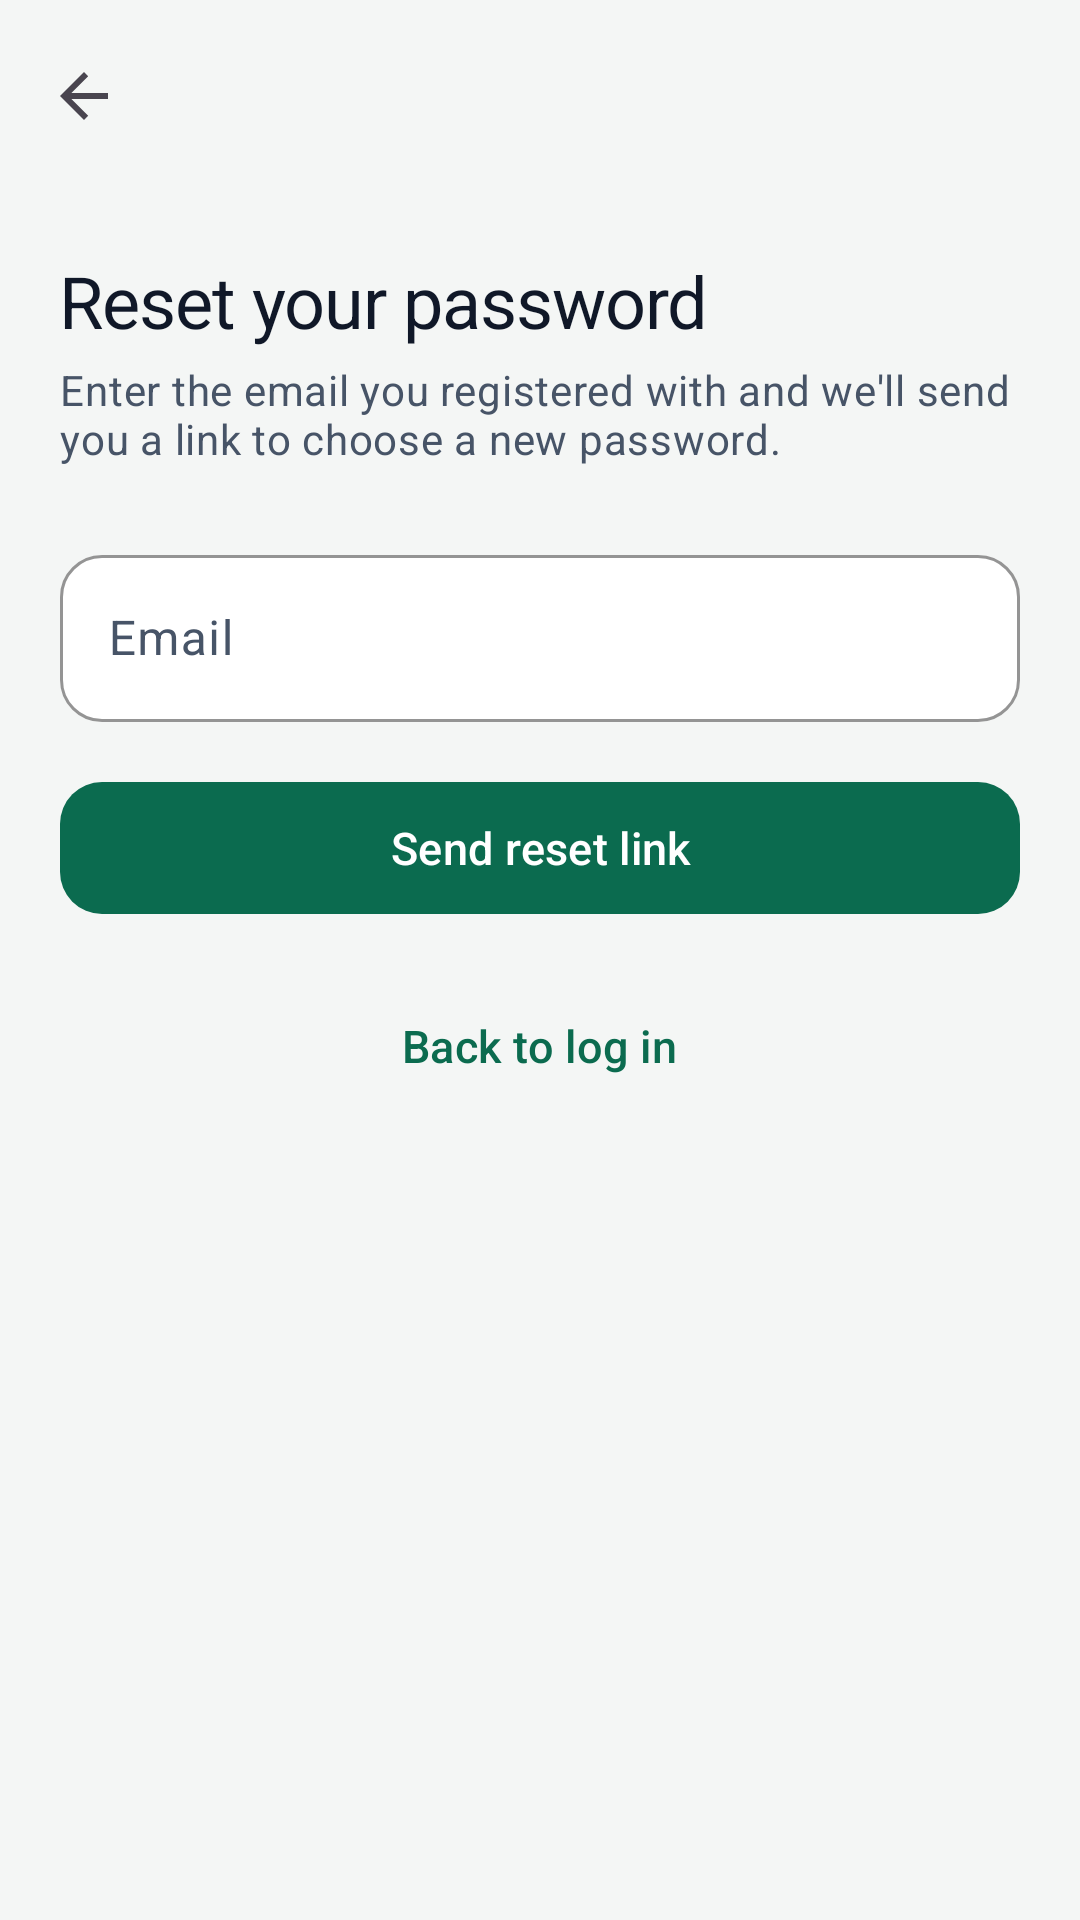

The Android layout XML behind this screen, and the referenced resources:
<!-- AndroidManifest.xml: application theme Theme.ShareBite -->
<!-- res/layout/activity_forgot_password.xml -->
<?xml version="1.0" encoding="utf-8"?>
<LinearLayout xmlns:android="http://schemas.android.com/apk/res/android"
    xmlns:app="http://schemas.android.com/apk/res-auto"
    android:layout_width="match_parent"
    android:layout_height="match_parent"
    android:orientation="vertical">

    <com.google.android.material.appbar.MaterialToolbar
        android:id="@+id/toolbar"
        android:layout_width="match_parent"
        android:layout_height="?attr/actionBarSize"
        app:navigationIcon="?attr/homeAsUpIndicator" />

    <com.google.android.material.progressindicator.LinearProgressIndicator
        android:id="@+id/progress"
        android:layout_width="match_parent"
        android:layout_height="wrap_content"
        android:indeterminate="true"
        android:visibility="gone" />

    <ScrollView
        android:layout_width="match_parent"
        android:layout_height="match_parent">

        <LinearLayout
            android:layout_width="match_parent"
            android:layout_height="wrap_content"
            android:orientation="vertical"
            android:padding="@dimen/screen_padding">

            <TextView
                android:layout_width="wrap_content"
                android:layout_height="wrap_content"
                android:text="@string/reset_title"
                android:textAppearance="@style/TextAppearance.ShareBite.Headline" />

            <LinearLayout
                android:id="@+id/formGroup"
                android:layout_width="match_parent"
                android:layout_height="wrap_content"
                android:orientation="vertical">

                <TextView
                    android:layout_width="wrap_content"
                    android:layout_height="wrap_content"
                    android:layout_marginTop="@dimen/space_xs"
                    android:text="@string/reset_subtitle"
                    android:textAppearance="@style/TextAppearance.ShareBite.Body" />

                <com.google.android.material.textfield.TextInputLayout
                    android:id="@+id/emailInput"
                    android:layout_width="match_parent"
                    android:layout_height="wrap_content"
                    android:layout_marginTop="@dimen/space_xl"
                    android:hint="@string/email"
                    app:startIconDrawable="@drawable/ic_email">

                    <com.google.android.material.textfield.TextInputEditText
                        android:layout_width="match_parent"
                        android:layout_height="wrap_content"
                        android:autofillHints="emailAddress"
                        android:inputType="textEmailAddress"
                        android:maxLines="1" />
                </com.google.android.material.textfield.TextInputLayout>

                <com.google.android.material.button.MaterialButton
                    android:id="@+id/sendButton"
                    android:layout_width="match_parent"
                    android:layout_height="wrap_content"
                    android:layout_marginTop="@dimen/space_l"
                    android:text="@string/send_reset_link" />
            </LinearLayout>

            <LinearLayout
                android:id="@+id/successGroup"
                android:layout_width="match_parent"
                android:layout_height="wrap_content"
                android:layout_marginTop="@dimen/space_xl"
                android:background="@drawable/bg_rounded_panel"
                android:backgroundTint="@color/mint_container"
                android:orientation="vertical"
                android:padding="@dimen/space_l"
                android:visibility="gone">

                <ImageView
                    android:layout_width="32dp"
                    android:layout_height="32dp"
                    android:contentDescription="@null"
                    android:src="@drawable/ic_check_circle"
                    app:tint="@color/forest_green" />

                <TextView
                    android:id="@+id/successText"
                    android:layout_width="match_parent"
                    android:layout_height="wrap_content"
                    android:layout_marginTop="@dimen/space_s"
                    android:textAppearance="@style/TextAppearance.ShareBite.BodyLarge" />
            </LinearLayout>

            <com.google.android.material.button.MaterialButton
                android:id="@+id/backToLogin"
                style="@style/Widget.ShareBite.Button.Text"
                android:layout_width="wrap_content"
                android:layout_height="wrap_content"
                android:layout_gravity="center_horizontal"
                android:layout_marginTop="@dimen/space_l"
                android:text="@string/back_to_login" />
        </LinearLayout>
    </ScrollView>
</LinearLayout>
<!-- resources referenced by this layout -->
<resources>
  <color name="forest_green">#0B6B4F</color>
  <color name="mint_container">#E6F5EE</color>
  <dimen name="screen_padding">20dp</dimen>
  <dimen name="space_l">16dp</dimen>
  <dimen name="space_s">8dp</dimen>
  <dimen name="space_xl">24dp</dimen>
  <dimen name="space_xs">4dp</dimen>
  <!-- drawable bg_rounded_panel (drawable) -->
  <?xml version="1.0" encoding="utf-8"?>
  <shape xmlns:android="http://schemas.android.com/apk/res/android" android:shape="rectangle">
      <solid android:color="@color/white" />
      <corners android:radius="@dimen/radius_m" />
  </shape>
  <string name="back_to_login">Back to log in</string>
  <string name="email">Email</string>
  <string name="reset_subtitle">Enter the email you registered with and we\'ll send you a link to choose a new password.</string>
  <string name="reset_title">Reset your password</string>
  <string name="send_reset_link">Send reset link</string>
  <style name="TextAppearance.ShareBite.Body" parent="TextAppearance.Material3.BodyMedium">
          <item name="android:textColor">@color/charcoal_secondary</item>
          <item name="android:lineSpacingMultiplier">1.15</item>
      </style>
  <style name="TextAppearance.ShareBite.BodyLarge" parent="TextAppearance.Material3.BodyLarge">
          <item name="android:textColor">@color/charcoal</item>
          <item name="android:lineSpacingMultiplier">1.15</item>
      </style>
  <style name="Widget.ShareBite.Button.Text" parent="Widget.Material3.Button.TextButton">
          <item name="android:textAppearance">@style/TextAppearance.ShareBite.Button</item>
      </style>
  <color name="white">#FFFFFF</color>
  <dimen name="radius_m">14dp</dimen>
  <color name="charcoal_secondary">#475467</color>
  <color name="charcoal">#101828</color>
  <style name="TextAppearance.ShareBite.Button" parent="TextAppearance.Material3.LabelLarge">
          <item name="android:fontFamily">sans-serif-medium</item>
          <item name="android:textSize">15sp</item>
          <item name="android:textAllCaps">false</item>
      </style>
  <color name="soft_green">#BFEBD8</color>
  <color name="forest_green_dark">#063F30</color>
  <color name="leaf_green">#1F9D74</color>
  <color name="discount_amber">#B54708</color>
  <color name="error_red">#D92D20</color>
  <color name="cream">#F4F6F5</color>
  <color name="cream_dark">#E9EDEB</color>
  <color name="charcoal_hint">#98A2B3</color>
  <color name="divider">#E4E7EC</color>
  <style name="ShapeAppearance.ShareBite.Small" parent="ShapeAppearance.Material3.SmallComponent">
          <item name="cornerSize">@dimen/radius_m</item>
      </style>
  <style name="ShapeAppearance.ShareBite.Medium" parent="ShapeAppearance.Material3.MediumComponent">
          <item name="cornerSize">@dimen/radius_l</item>
      </style>
  <dimen name="radius_l">20dp</dimen>
  <dimen name="card_elevation">6dp</dimen>
  <color name="card_stroke">#0F101828</color>
  <color name="shadow_tint">#0B3D2E</color>
  <dimen name="button_height">52dp</dimen>
  <style name="TextAppearance.ShareBite.ToolbarTitle" parent="TextAppearance.Material3.TitleLarge">
          <item name="android:fontFamily">sans-serif-medium</item>
          <item name="android:textColor">@color/charcoal</item>
      </style>
  <style name="Widget.ShareBite.BottomNav.Indicator" parent="Widget.Material3.BottomNavigationView.ActiveIndicator">
          <item name="android:color">@color/mint_container</item>
      </style>
  <style name="TextAppearance.ShareBite.NavLabel" parent="TextAppearance.Material3.LabelSmall">
          <item name="android:fontFamily">sans-serif-medium</item>
          <item name="android:textSize">11sp</item>
      </style>
  <style name="ShapeAppearance.ShareBite.Chip" parent="">
          <item name="cornerFamily">rounded</item>
          <item name="cornerSize">50%</item>
      </style>
</resources>
